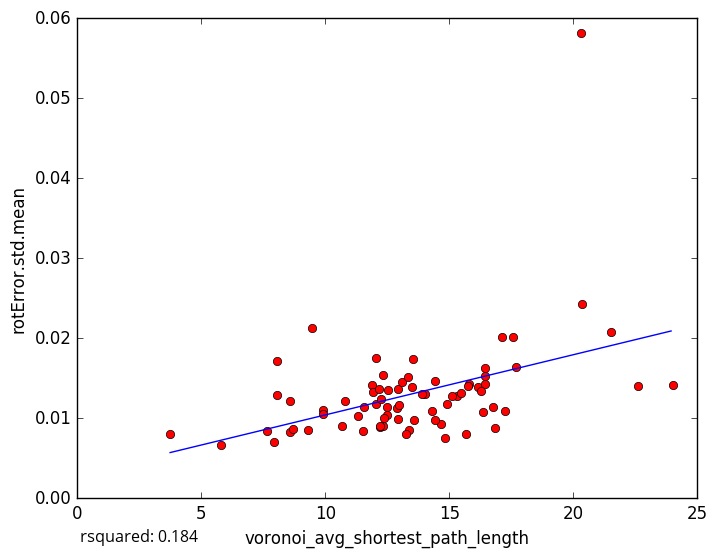

Source data for this figure (header and first rows):
voronoi_avg_shortest_path_length, rotError.std.mean
12.51, 0.01349
13.36, 0.008483
12.91, 0.009907
5.785, 0.006665
9.303, 0.008547
12.32, 0.01545
16.15, 0.01396
16.42, 0.01424
14.65, 0.009277
12.21, 0.008864
11.31, 0.01032
8.588, 0.008312
8.577, 0.0121
10.68, 0.00903
7.915, 0.007067
8.675, 0.008627
16.37, 0.01077
14.42, 0.01464
16.43, 0.01531
11.51, 0.008361
24.01, 0.01416
14.02, 0.01301
9.465, 0.02132
14.92, 0.01184
8.041, 0.0129
12.04, 0.01174
8.043, 0.01711
17.11, 0.02013
16.85, 0.008831
14.44, 0.009799
14.28, 0.01084
15.32, 0.01274
17.55, 0.02017
20.33, 0.02424
16.29, 0.01346
17.69, 0.01643
7.649, 0.008347
12.94, 0.01364
13.1, 0.01451
9.901, 0.01109
16.45, 0.01626
22.6, 0.01399
12.5, 0.01139
15.68, 0.00808
15.1, 0.0128
15.78, 0.01425
12.03, 0.01759
15.47, 0.01318
11.88, 0.01409
13.92, 0.01301
12.23, 0.01244
10.8, 0.01217
12.87, 0.01131
17.25, 0.01086
11.93, 0.01322
13.49, 0.01385
12.31, 0.00906
16.76, 0.01139
12.17, 0.0136
11.54, 0.01146
... 18 more rows
